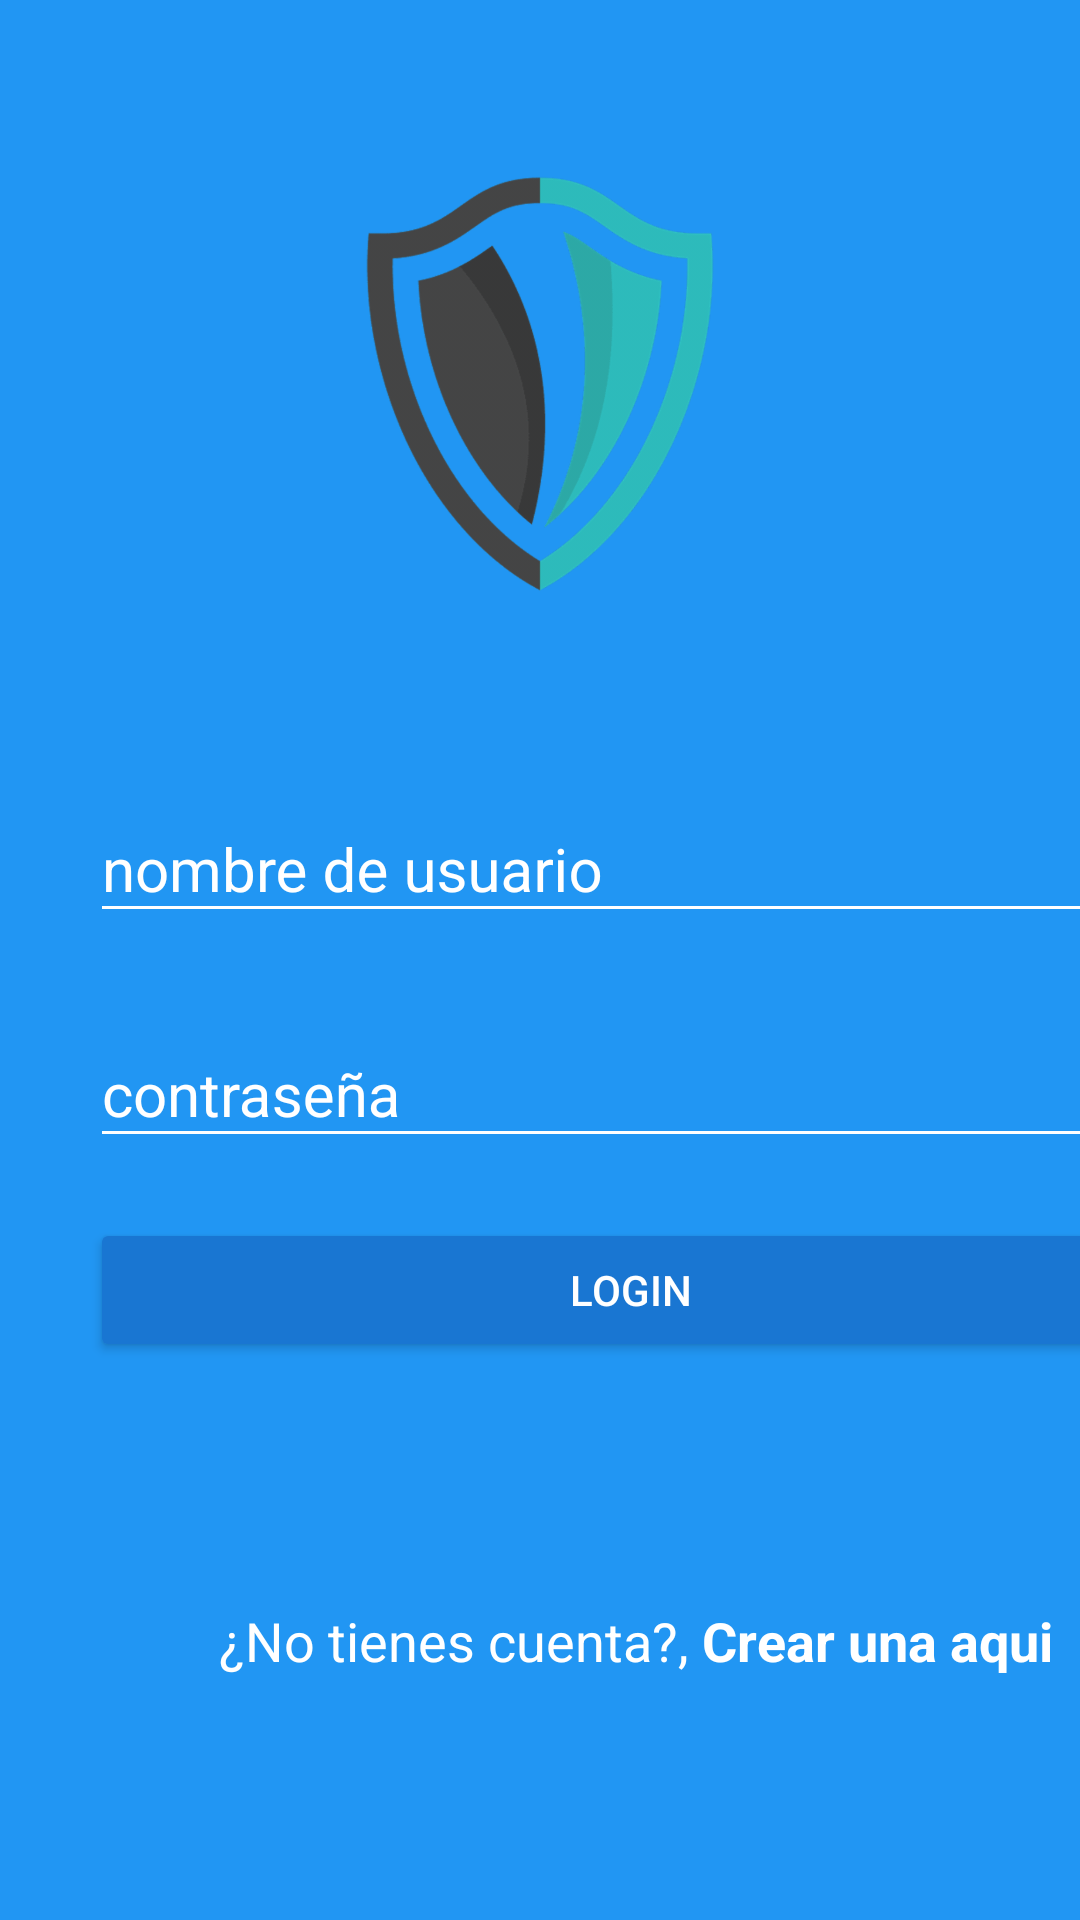

Write the Android layout XML for this screen, with the resource values it uses.
<!-- AndroidManifest.xml: application theme AppTheme -->
<!-- res/layout/activity_login.xml -->
<?xml version="1.0" encoding="utf-8"?>
<androidx.coordinatorlayout.widget.CoordinatorLayout xmlns:android="http://schemas.android.com/apk/res/android"
    xmlns:app="http://schemas.android.com/apk/res-auto"
    xmlns:tools="http://schemas.android.com/tools"
    android:layout_width="match_parent"
    android:layout_height="match_parent"
    android:background="@color/colorPrimary"
    tools:context=".LoginActivity">
    <LinearLayout
        android:layout_width="match_parent"
        android:layout_height="match_parent"
        android:orientation="vertical"
        android:weightSum="1">
        <RelativeLayout
            android:layout_width="match_parent"
            android:layout_height="match_parent"

            android:layout_weight="0.6"
            android:gravity="center">

            <ImageView
                android:layout_width="wrap_content"
                android:layout_height="@dimen/imageView_layoutHeight"

                android:src="@drawable/holo"
                android:layout_centerHorizontal="true"
                android:layout_centerVertical="true"/>
        </RelativeLayout>

         <ScrollView
             android:layout_width="match_parent"
             android:layout_height="match_parent"
             android:layout_weight="0.4"
             android:fillViewport="true"

             >
             <LinearLayout
                 android:layout_width="match_parent"
                 android:layout_height="match_parent"
                 android:orientation="vertical"


                 android:layout_marginLeft="@dimen/login_horizontalmar"
                 android:layout_marginRight="@dimen/login_horizontalmar"
                 >
                 <com.google.android.material.textfield.TextInputLayout
                     android:layout_width="match_parent"
                     android:layout_height="wrap_content"
                     android:theme="@style/ediTextwhite"
                     >
                     <com.google.android.material.textfield.TextInputEditText
                         android:layout_width="match_parent"
                         android:layout_height="wrap_content"
                         android:inputType="text"
                         android:hint="@string/nombre_de_usuario"
                         >

                     </com.google.android.material.textfield.TextInputEditText>
                 </com.google.android.material.textfield.TextInputLayout>
                 <com.google.android.material.textfield.TextInputLayout
                     android:layout_width="match_parent"
                     android:layout_height="wrap_content"
                     android:theme="@style/ediTextwhite"
                     android:layout_marginTop="@dimen/login_margintoppp">
                     <com.google.android.material.textfield.TextInputEditText
                         android:layout_width="match_parent"
                         android:layout_height="wrap_content"
                         android:inputType="textPassword"
                         android:hint="@string/contrase_a">

                     </com.google.android.material.textfield.TextInputEditText>
                 </com.google.android.material.textfield.TextInputLayout>
                 <Button
                     android:layout_width="match_parent"
                     android:layout_height="wrap_content"
                     android:text="@string/button_Text"
                     android:layout_marginTop="@dimen/login_margintoppp"
                     android:theme="@style/ReiseButtonDrak"
                     android:onClick="login"/>
                 <RelativeLayout
                     android:layout_width="match_parent"
                     android:layout_height="match_parent"
                     android:gravity="center">
                     <TextView
                         android:layout_width="wrap_content"
                         android:layout_height="wrap_content"
                         android:id="@+id/no_tienes_cuenta"
                         android:text="@string/no_tienes_cuenta"
                         android:textColor="@color/textView_textcolor"
                         android:textSize="@dimen/textView_textSize"/>
                     <TextView
                         android:layout_width="wrap_content"
                         android:layout_height="wrap_content"
                         android:text="@string/crear_una_aqui"
                         android:textColor="@color/textView_textcolor"
                         android:textStyle="bold"
                         android:layout_toRightOf="@+id/no_tienes_cuenta"
                         android:textSize="@dimen/textView_textSize"
                         android:onClick="goCreateAcconunt"/>
                 </RelativeLayout>

             </LinearLayout>

         </ScrollView>
    </LinearLayout>


</androidx.coordinatorlayout.widget.CoordinatorLayout>
<!-- resources referenced by this layout -->
<resources>
  <color name="colorPrimary">#2196F3</color>
  <color name="textView_textcolor">#FFFFFF</color>
  <dimen name="imageView_layoutHeight">150dp</dimen>
  <dimen name="login_horizontalmar">30sp</dimen>
  <dimen name="login_margintoppp">20sp</dimen>
  <dimen name="textView_textSize">18sp</dimen>
  <!-- drawable holo: png bitmap (drawable-hdpi, 39359 bytes) -->
  <string name="button_Text">LOGIN</string>
  <string name="contrase_a">contraseña</string>
  <string name="crear_una_aqui">Crear una aqui</string>
  <string name="no_tienes_cuenta">" ¿No tienes cuenta?, "</string>
  <string name="nombre_de_usuario">nombre de usuario</string>
  <style name="ReiseButtonDrak" parent="@style/Theme.AppCompat.Light">
          <item name="colorButtonNormal">@color/colorPrimaryDark</item>
          <item name="colorControlHighlight">@color/colorPrimary</item>
          <item name="android:textColor">@color/button_textColor</item>
      </style>
  <style name="ediTextwhite" parent="Theme.AppCompat.Light">
          <item name="android:textSize">@dimen/ediText_textSize</item>
          <item name="android:textColorHint">@color/ediText_ColorHint</item>
          <item name="android:textColorPrimary">@color/ediText_textColorPrimary</item>
          <item name="colorControlNormal">@color/ediText_colorControlNormal</item>
          <item name="colorControlActivated">@color/ediText_colorControlActivated</item>
      </style>
  <style name="AppTheme" parent="Theme.AppCompat.Light.NoActionBar">
          
          <item name="colorPrimary">@color/colorPrimary</item>
          <item name="colorPrimaryDark">@color/colorPrimaryDark</item>
          <item name="colorAccent">@color/colorAccent</item>
      </style>
  <color name="colorPrimaryDark">#1976D2</color>
  <color name="button_textColor">#FFFFFF</color>
  <dimen name="ediText_textSize">20sp</dimen>
  <color name="ediText_ColorHint">#FFFFFF</color>
  <color name="ediText_textColorPrimary">#FFFFFF</color>
  <color name="ediText_colorControlNormal">#FFFFFF</color>
  <color name="ediText_colorControlActivated">#FFFFFF</color>
  <color name="colorAccent">#FF4081</color>
</resources>
